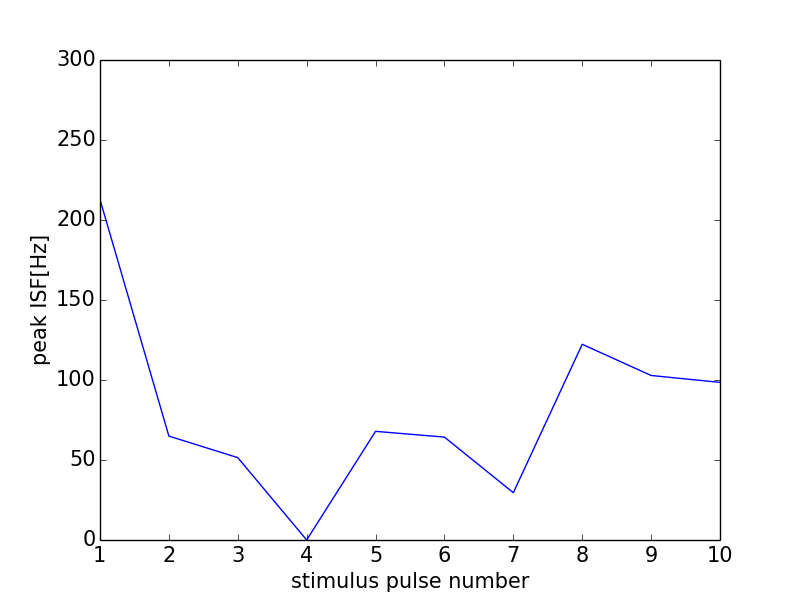

The file beside this chart, header and first rows:
0, 0.0
0, 0
1, 212.8
2, 64.94
3, 51.48
4, 0
5, 67.91
6, 64.31
7, 29.56
8, 122.3
9, 102.8
10, 98.52
11, 0
